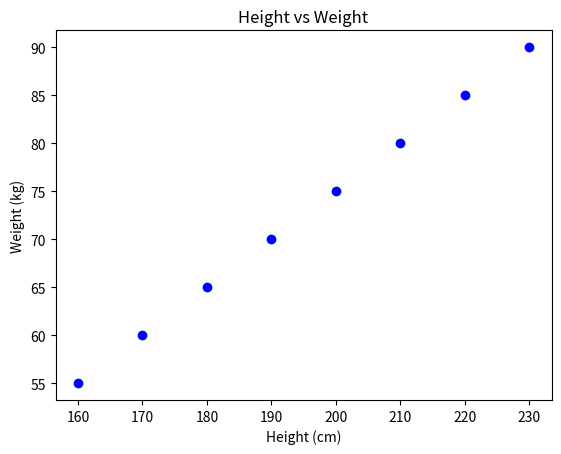

The matplotlib source for this figure:
import matplotlib.pyplot as plt  # Importing the plotting library
import numpy as np  # For generating sample data

#Sample data: Height (in cm) and Weight (in kg)
height = np.array([160, 170, 180, 190, 200, 210, 220, 230])
weight = np.array([55, 60, 65, 70, 75, 80, 85, 90])

# Create the scatter plot
plt.scatter(height, weight, color='blue', marker='o')  # Scatter plot with blue dots

# Add title and labels
plt.title('Height vs Weight')  # Title of the plot
plt.xlabel('Height (cm)')  # Label for the X-axis
plt.ylabel('Weight (kg)')  # Label for the Y-axis

# Display the plot
plt.show()  # Render the plot
